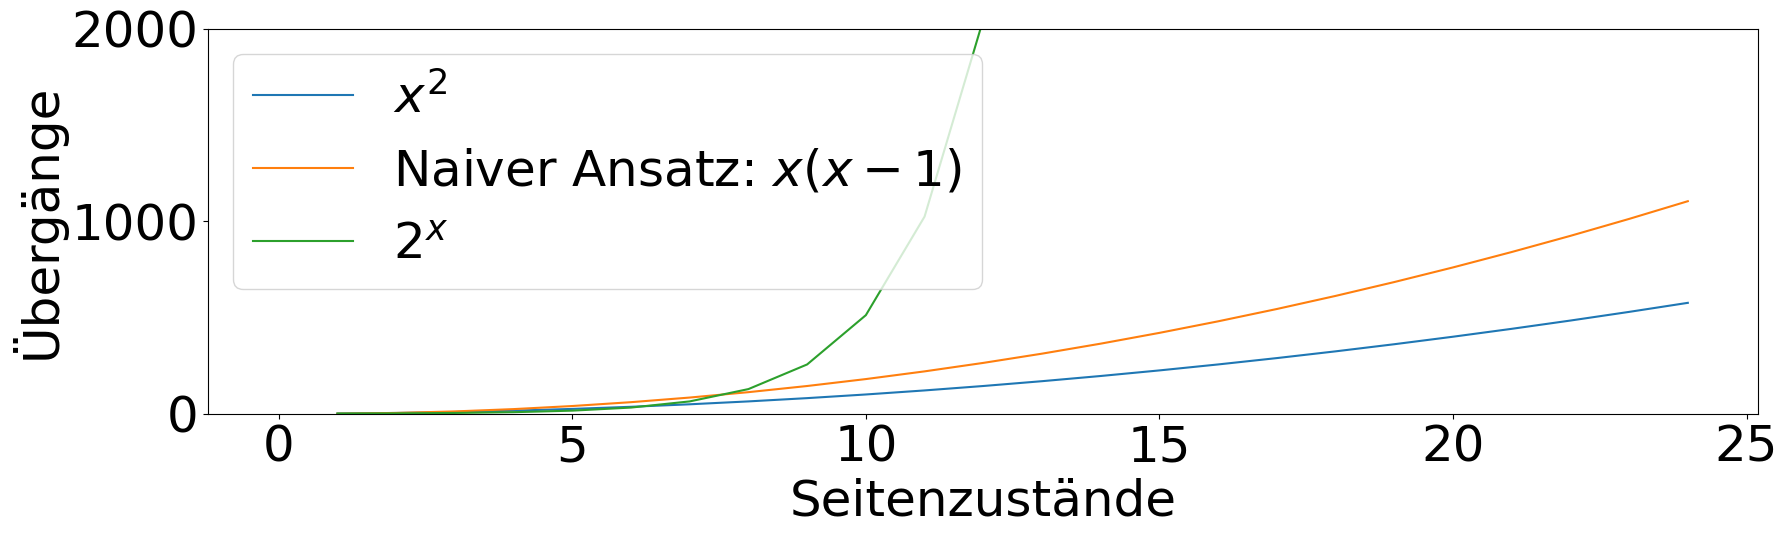

Write Python code to recreate this figure.
#!/usr/bin/env python

import matplotlib
import matplotlib.pyplot as plt
import numpy as np

MAX_X = 25

font = {'family': 'normal',
        'size': 36}

matplotlib.rc('font', **font)


def factorial(n):
    if n == 1 or n == 0:
        return 1
    else:
        return n * factorial(n-1)


def create_transition_plot():
    _, ax = plt.subplots(figsize=(20, 5))
    x = np.arange(1, MAX_X, 1)
    ax.plot(x, [x*x for x in np.arange(1, MAX_X, 1)])
    ax.plot(x, [0] + [2 * x * (x - 1) for x in np.arange(2, MAX_X, 1)])
    ax.plot(x[:20], [2 ** x for x in np.arange(0, 20, 1)])
    ax.plot(np.arange(1, ))
    ax.legend(['$x^{2}$', 'Naiver Ansatz: $x(x-1)$', '$2^{x}$'])
    ax.set(xlabel='Seitenzustände', ylabel='Übergänge')
    plt.ylim((0, 2000))
    plt.show()


if __name__ == "__main__":
    create_transition_plot()
